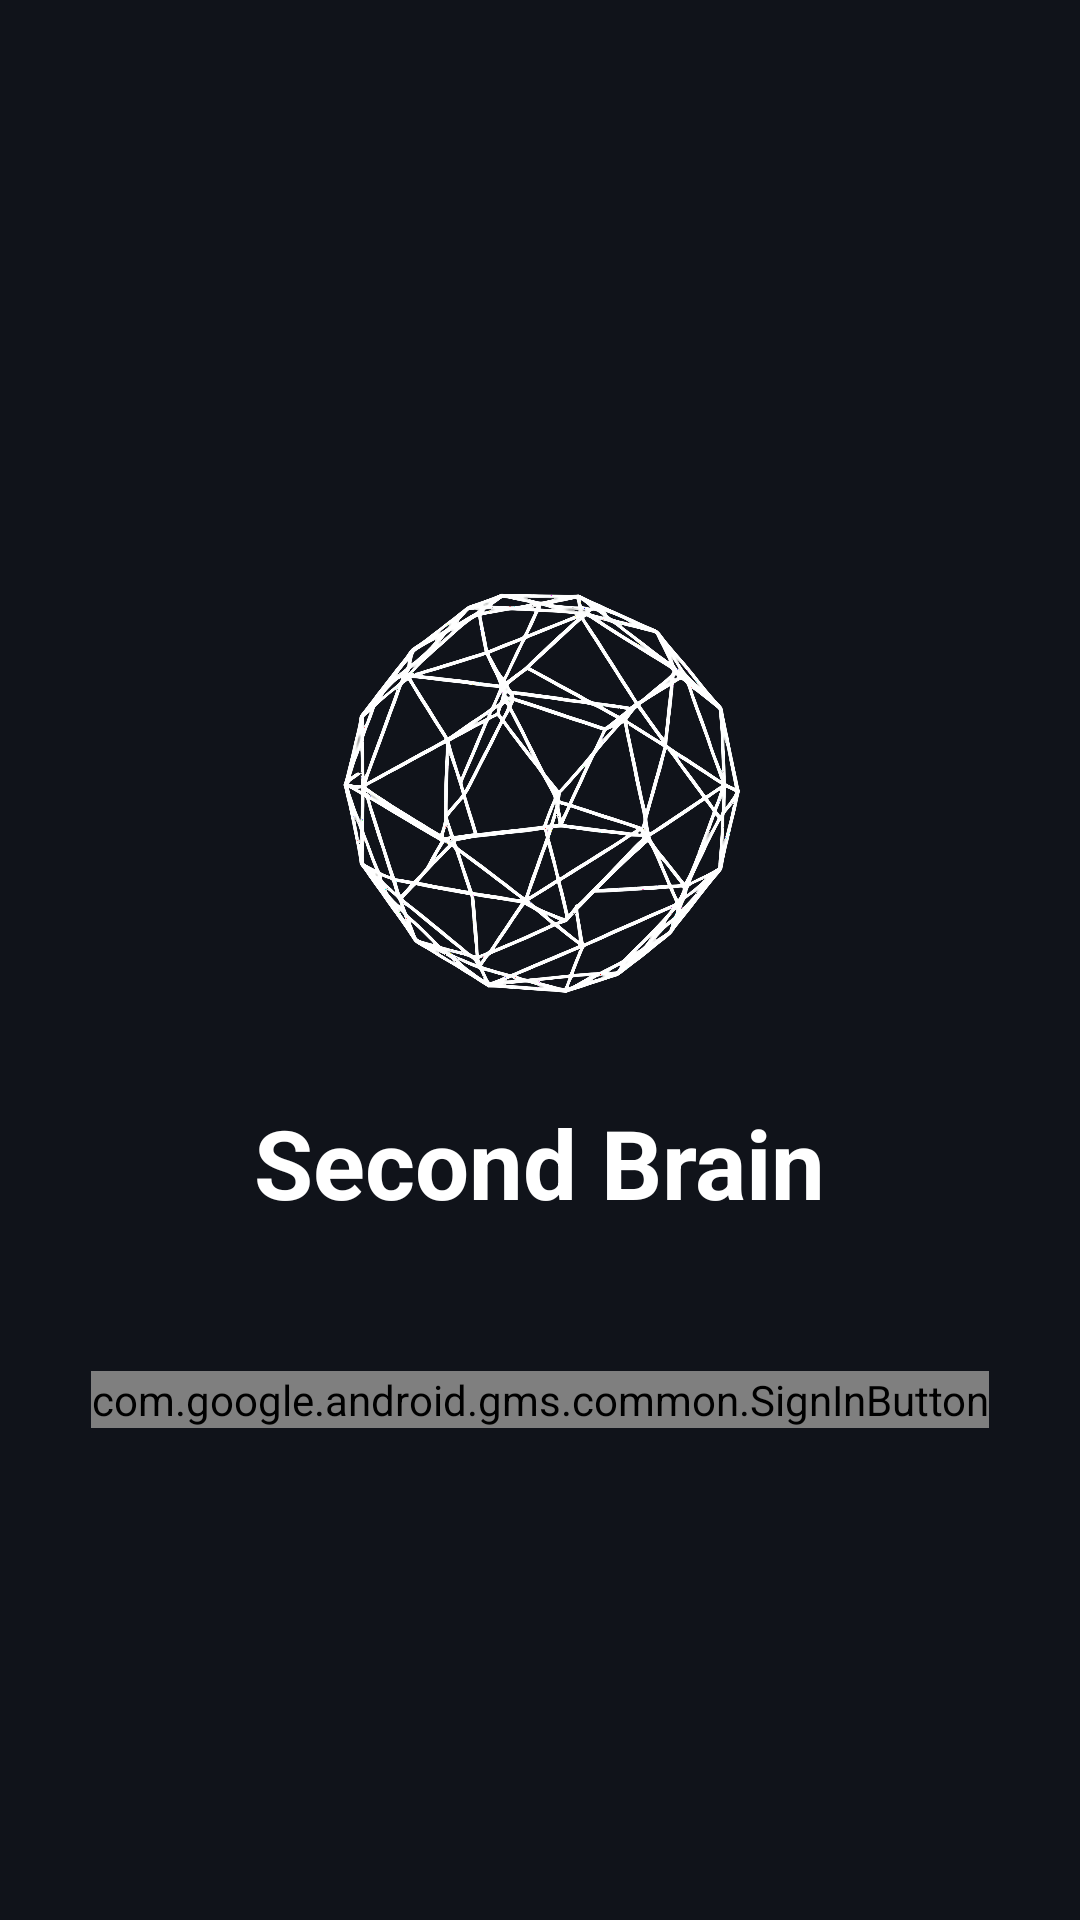

This screen was rendered from an Android layout file. Write that file and the resources it references.
<!-- AndroidManifest.xml: application theme Theme.SecondBrain -->
<!-- res/layout/activity_login.xml -->
<?xml version="1.0" encoding="utf-8"?>
<androidx.constraintlayout.widget.ConstraintLayout xmlns:android="http://schemas.android.com/apk/res/android"
    xmlns:app="http://schemas.android.com/apk/res-auto"
    android:layout_width="match_parent"
    android:layout_height="match_parent"
    android:background="#10131A">

    
    <ImageView
        android:id="@+id/ivLogo"
        android:layout_width="200dp"
        android:layout_height="200dp"
        android:src="@drawable/logo"
        android:contentDescription="Second Brain Logo"
        app:layout_constraintTop_toTopOf="parent"
        app:layout_constraintStart_toStartOf="parent"
        app:layout_constraintEnd_toEndOf="parent"
        app:layout_constraintBottom_toTopOf="@id/tvAppName"
        app:layout_constraintVertical_chainStyle="packed"
        android:layout_marginBottom="2dp" />

    
    <TextView
        android:id="@+id/tvAppName"
        android:layout_width="wrap_content"
        android:layout_height="wrap_content"
        android:text="Second Brain"
        android:textSize="32sp"
        android:textStyle="bold"
        android:textColor="#FFFFFF"
        app:layout_constraintTop_toBottomOf="@id/ivLogo"
        app:layout_constraintStart_toStartOf="parent"
        app:layout_constraintEnd_toEndOf="parent"
        app:layout_constraintBottom_toTopOf="@id/btnGoogleSignIn"
        android:layout_marginBottom="48dp" />

    
    <TextView
        android:id="@+id/tvDescription"
        android:layout_width="wrap_content"
        android:layout_height="wrap_content"
        android:text="Google 계정으로 로그인하세요!!!"
        android:textSize="16sp"
        android:textColor="#FFFFFF"
        android:visibility="gone"
        android:layout_marginTop="16dp"
        app:layout_constraintTop_toBottomOf="@id/tvAppName"
        app:layout_constraintStart_toStartOf="parent"
        app:layout_constraintEnd_toEndOf="parent"
        app:layout_constraintBottom_toTopOf="@id/btnGoogleSignIn" />

    
    <com.google.android.gms.common.SignInButton
        android:id="@+id/btnGoogleSignIn"
        android:layout_width="wrap_content"
        android:layout_height="wrap_content"
        app:layout_constraintTop_toBottomOf="@id/tvAppName"
        app:layout_constraintStart_toStartOf="parent"
        app:layout_constraintEnd_toEndOf="parent"
        app:layout_constraintBottom_toBottomOf="parent" />

    
    <ProgressBar
        android:id="@+id/progressBar"
        android:layout_width="wrap_content"
        android:layout_height="wrap_content"
        android:visibility="gone"
        android:indeterminateTint="#FFFFFF"
        app:layout_constraintTop_toBottomOf="@id/btnGoogleSignIn"
        app:layout_constraintStart_toStartOf="parent"
        app:layout_constraintEnd_toEndOf="parent"
        android:layout_marginTop="24dp" />

    
    <TextView
        android:id="@+id/tvError"
        android:layout_width="wrap_content"
        android:layout_height="wrap_content"
        android:textColor="#DC3545"
        android:textSize="14sp"
        android:visibility="gone"
        app:layout_constraintTop_toBottomOf="@id/progressBar"
        app:layout_constraintStart_toStartOf="parent"
        app:layout_constraintEnd_toEndOf="parent"
        android:layout_marginTop="16dp" />

</androidx.constraintlayout.widget.ConstraintLayout>
<!-- resources referenced by this layout -->
<resources>
  <!-- drawable logo: png bitmap (drawable, 451190 bytes) -->
  <style name="Theme.SecondBrain" parent="Base.Theme.SecondBrain" />
  <style name="Base.Theme.SecondBrain" parent="Theme.Material3.DayNight.NoActionBar">
          
          
      </style>
</resources>
